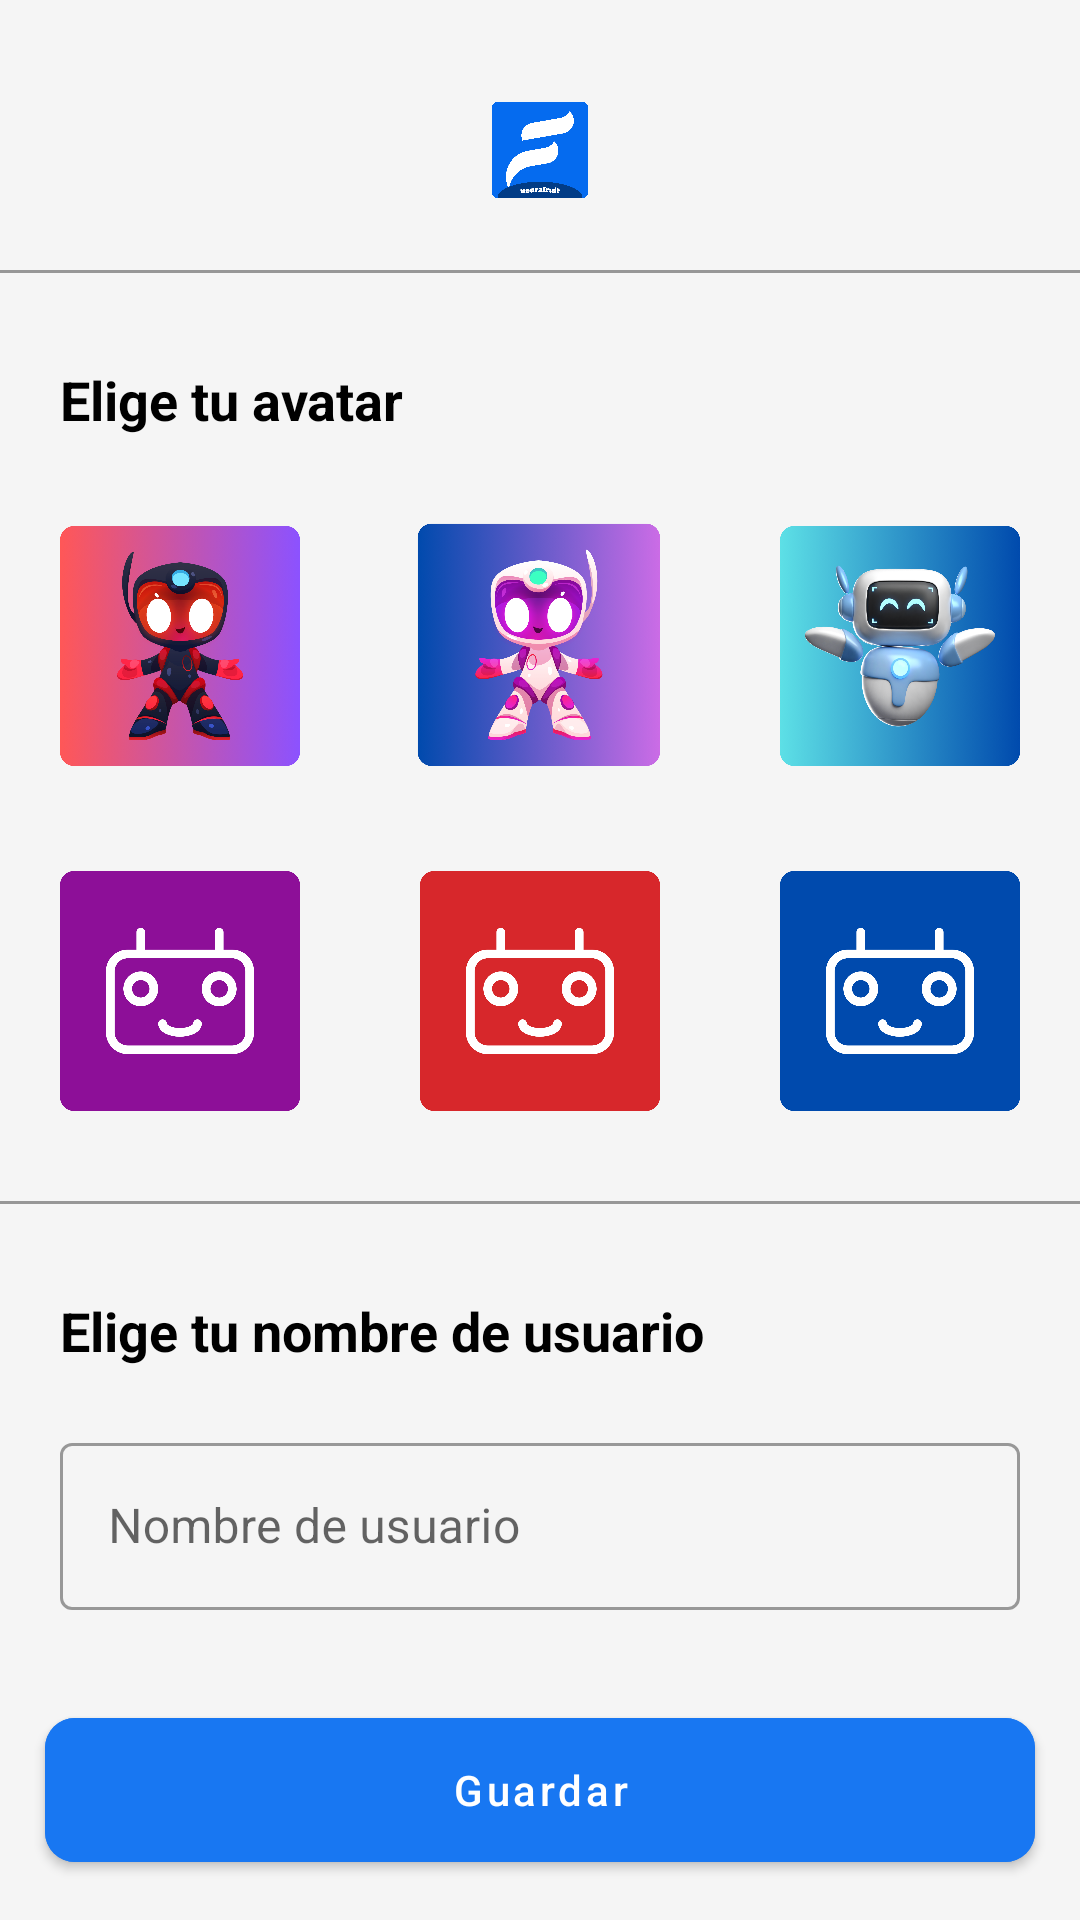

Write the Android layout XML for this screen, with the resource values it uses.
<!-- AndroidManifest.xml: application theme Base.Theme.Neurafruit -->
<!-- res/layout/activity_profile_add.xml -->
<?xml version="1.0" encoding="utf-8"?>
<RelativeLayout xmlns:android="http://schemas.android.com/apk/res/android"
    xmlns:tools="http://schemas.android.com/tools"
    android:layout_width="match_parent"
    android:layout_height="match_parent"
    android:background="@color/background"
    xmlns:app="http://schemas.android.com/apk/res-auto"
    tools:context=".user.ProfileAddActivity">

    <RelativeLayout
        android:layout_width="match_parent"
        android:layout_height="wrap_content"
        android:layout_centerHorizontal="true"
        android:layout_marginTop="30dp"
        android:id="@+id/barRl">

        <ImageView
            android:layout_width="40dp"
            android:layout_height="40dp"
            android:src="@drawable/logo"
            android:layout_centerHorizontal="true"
            android:id="@+id/logoIv"/>

        <View
            android:layout_width="match_parent"
            android:layout_height="1dp"
            android:background="@color/stroke"
            android:layout_marginTop="20dp"
            android:layout_below="@id/logoIv"/>

    </RelativeLayout>

    <RelativeLayout
        android:layout_width="match_parent"
        android:layout_height="wrap_content"
        android:layout_below="@id/barRl">

        <TextView
            android:layout_width="wrap_content"
            android:layout_height="wrap_content"
            android:text="Elige tu avatar"
            android:textColor="@color/black"
            android:textSize="18dp"
            android:textStyle="bold"
            android:layout_marginStart="20dp"
            android:layout_marginTop="30dp"
            android:id="@+id/title"/>

        <RelativeLayout
            android:layout_width="match_parent"
            android:layout_height="wrap_content"
            android:gravity="center"
            android:layout_centerHorizontal="true"
            android:layout_below="@id/title"
            android:layout_marginTop="10dp"
            android:id="@+id/avatarRl"
            >

            
            <ImageView
                android:id="@+id/image1"
                android:layout_width="100dp"
                android:layout_height="100dp"
                android:layout_alignParentStart="true"
                android:layout_alignParentTop="true"
                android:layout_marginStart="10dp"
                android:layout_marginTop="10dp"
                android:layout_marginEnd="10dp"
                android:layout_marginBottom="10dp"
                android:background="@drawable/border"
                android:clickable="true"
                android:onClick="onImageClick"
                android:src="@drawable/profile_1" />

            
            <ImageView
                android:id="@+id/image2"
                android:layout_width="100dp"
                android:layout_height="100dp"
                android:layout_marginStart="10dp"
                android:layout_marginTop="10dp"
                android:layout_marginEnd="10dp"
                android:layout_marginBottom="10dp"
                android:layout_toEndOf="@id/image1"
                android:background="@drawable/border"
                android:clickable="true"
                android:onClick="onImageClick"
                android:src="@drawable/profile_2" />

            
            <ImageView
                android:id="@+id/image3"
                android:layout_width="100dp"
                android:layout_height="100dp"
                android:layout_marginStart="10dp"
                android:layout_marginTop="10dp"
                android:layout_marginEnd="10dp"
                android:layout_marginBottom="10dp"
                android:layout_toEndOf="@id/image2"
                android:background="@drawable/border"
                android:clickable="true"
                android:onClick="onImageClick"
                android:src="@drawable/profile_3" />

            
            <ImageView
                android:id="@+id/image4"
                android:layout_width="100dp"
                android:layout_height="100dp"
                android:layout_below="@id/image1"
                android:layout_alignParentStart="true"
                android:layout_marginStart="10dp"
                android:layout_marginTop="5dp"
                android:layout_marginEnd="10dp"
                android:layout_marginBottom="10dp"
                android:background="@drawable/border"
                android:clickable="true"
                android:onClick="onImageClick"
                android:src="@drawable/profile_4" />

            
            <ImageView
                android:id="@+id/image5"
                android:layout_width="100dp"
                android:layout_height="100dp"
                android:layout_below="@id/image2"
                android:layout_marginStart="10dp"
                android:layout_marginTop="5dp"
                android:layout_marginEnd="10dp"
                android:layout_marginBottom="10dp"
                android:layout_toEndOf="@id/image4"
                android:background="@drawable/border"
                android:clickable="true"
                android:onClick="onImageClick"
                android:src="@drawable/profile_5" />

            
            <ImageView
                android:id="@+id/image6"
                android:layout_width="100dp"
                android:layout_height="100dp"
                android:layout_below="@id/image3"
                android:layout_marginStart="10dp"
                android:layout_marginTop="5dp"
                android:layout_marginEnd="10dp"
                android:layout_marginBottom="10dp"
                android:layout_toEndOf="@id/image5"
                android:background="@drawable/border"
                android:clickable="true"
                android:onClick="onImageClick"
                android:src="@drawable/profile_6" />

            <View
                android:layout_width="match_parent"
                android:layout_height="1dp"
                android:background="@color/stroke"
                android:layout_marginTop="10dp"
                android:layout_below="@id/image6"/>


        </RelativeLayout>

        <RelativeLayout
            android:layout_width="match_parent"
            android:layout_height="wrap_content"
            android:layout_below="@+id/avatarRl">

            <TextView
                android:layout_width="wrap_content"
                android:layout_height="wrap_content"
                android:text="Elige tu nombre de usuario"
                android:textStyle="bold"
                android:textSize="18dp"
                android:textColor="@color/black"
                android:layout_marginStart="20dp"
                android:layout_marginTop="30dp"
                android:id="@+id/title2"/>

            <com.google.android.material.textfield.TextInputLayout
                android:layout_width="330dp"
                android:layout_height="wrap_content"
                android:layout_marginStart="20dp"
                android:layout_marginEnd="20dp"
                android:layout_centerHorizontal="true"
                android:layout_below="@id/title2"
                android:hint="Nombre de usuario"
                android:id="@+id/nameIl"
                style="@style/Widget.MaterialComponents.TextInputLayout.OutlinedBox"
                android:layout_marginTop="20dp">

                <com.google.android.material.textfield.TextInputEditText
                    android:id="@+id/nameEt"
                    android:layout_width="match_parent"
                    android:layout_height="wrap_content"
                    android:inputType="textPersonName" />
            </com.google.android.material.textfield.TextInputLayout>

            <com.google.android.material.button.MaterialButton
                android:layout_width="330dp"
                android:layout_height="60dp"
                android:layout_centerHorizontal="true"
                android:layout_below="@id/nameIl"
                android:layout_marginTop="30dp"
                app:cornerRadius="10dp"
                android:backgroundTint="@color/bottom"
                android:textColor="@color/bottom_text"
                android:textAllCaps="false"
                android:text="Guardar"
                android:id="@+id/saveBtn"/>

        </RelativeLayout>


    </RelativeLayout>



</RelativeLayout>
<!-- resources referenced by this layout -->
<resources>
  <color name="background">#F5F5F5</color>
  <color name="black">#FF000000</color>
  <color name="bottom">#1877F2</color>
  <color name="bottom_text">#FFFFFF</color>
  <color name="stroke">#979797</color>
  <!-- drawable border (drawable) -->
  <?xml version="1.0" encoding="utf-8"?>
  <selector xmlns:android="http://schemas.android.com/apk/res/android">
      <item android:state_selected="true">
          <shape>
              <solid android:color="#001877F2"/>
              <stroke android:width="1dp" android:color="#1877F2"/>
          </shape>
      </item>
      <item>
          <shape>
              <solid android:color="@android:color/transparent"/>
              <stroke android:width="4dp" android:color="@android:color/transparent"/>
          </shape>
      </item>
  </selector>
  <!-- drawable logo: png bitmap (drawable, 60659 bytes) -->
  <!-- drawable profile_1: png bitmap (drawable, 869005 bytes) -->
  <!-- drawable profile_2: png bitmap (drawable, 904015 bytes) -->
  <!-- drawable profile_3: png bitmap (drawable, 1006159 bytes) -->
  <!-- drawable profile_4: png bitmap (drawable, 45965 bytes) -->
  <!-- drawable profile_5: png bitmap (drawable, 45607 bytes) -->
  <!-- drawable profile_6: png bitmap (drawable, 45339 bytes) -->
  <style name="Base.Theme.Neurafruit" parent="Theme.MaterialComponents.DayNight.NoActionBar">
  
          
          
          <item name="colorPrimary">@color/black</item>
          <item name="colorPrimaryVariant">@color/blue_700</item>
          <item name="colorOnPrimary">@color/black</item>
          
          <item name="colorSecondary">@color/teal_200</item>
          <item name="colorSecondaryVariant">@color/teal_700</item>
          <item name="colorOnSecondary">@color/black</item>
          
          <item name="colorPrimaryDark">@color/background</item>
          <item name="android:windowLightStatusBar">true</item>
  
          <item name="android:navigationBarColor">@color/bottom_sheet</item>
          <item name="android:windowLightNavigationBar">false</item>
  
      </style>
  <color name="blue_700">#033A81</color>
  <color name="teal_200">#FF03DAC5</color>
  <color name="teal_700">#FF018786</color>
  <color name="bottom_sheet">#FFFFFF</color>
</resources>
